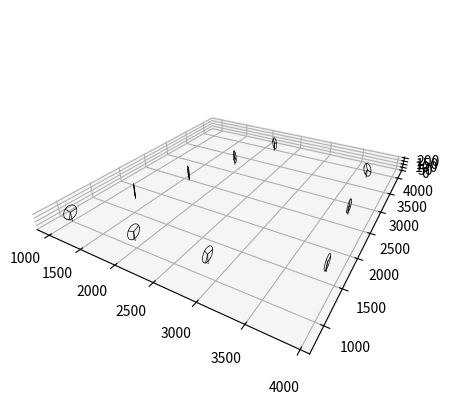

Recreate this plot in Python.
import numpy as np
import matplotlib.pyplot as plt





#HKN
wf_x = [1000.0, 1293.3, 1900.4, 1586.6, 2801.7, 1879.9, 3870.6, 2173.2, 3749.4, 3688.8]
wf_y = [1000.0, 1743.5, 1082.0, 2487.0, 1164.9, 3230.5, 1645.4, 3974.0, 2747.3, 3792.2]
orientation = np.array([270.0, 225.0, 270.0, 225.0, 270.0, 225.0, 270.0, 225.0, 270.0, 225.0])
D   = 178.4
Hh  = 119
phi = np.linspace(0, 2*np.pi)


orientation = np.deg2rad(270.0 - orientation)



# Generate a 3D plot of a wind farm layout
ax = plt.figure().add_subplot(projection='3d')
for iT in np.arange(len(wf_x)):
    # Plot turbine blades
    azimuth = np.arange(3)*2*np.pi/3 + np.deg2rad(np.random.uniform(0, 360, 1))
    for iA in azimuth:
        blade = np.array([0, 0, D/2])
        R_az = np.array(((1, 0, 0),(0, np.cos(iA), -np.sin(iA)), (0, np.sin(iA), np.cos(iA))))
        R_yaw = np.array(((np.cos(orientation[iT]), -np.sin(orientation[iT]), 0),
                       (np.sin(orientation[iT]), np.cos(orientation[iT]), 0), (0, 0, 1)))
        blade = R_yaw @ R_az @ blade
        ax.plot([wf_x[iT], wf_x[iT] + blade[0]], 
                [wf_y[iT], wf_y[iT] + blade[1]], 
                [Hh, Hh + blade[2]], color='k', linewidth=.5)

    # Plot the rotor outline
    ax.plot(wf_x[iT] - D*0.5*np.cos(phi) * np.sin(orientation[iT]),
            wf_y[iT] + D*0.5*np.cos(phi) * np.cos(orientation[iT]), 
            Hh + D*0.5*np.sin(phi), color='k', linewidth=.5)
    
    # Plot the tower
    ax.plot(wf_x[iT]*np.ones(2),
            wf_y[iT]*np.ones(2),
            [0, Hh], color='k', linewidth=.5)
        
ax.set_proj_type('persp', focal_length=0.2)
ax.set_aspect('equal')
plt.savefig('wind_farm_3d_layout.svg', format='svg', dpi=300)
plt.show()






# Relevant Links
# https://matplotlib.org/stable/gallery/mplot3d/polys3d.html
